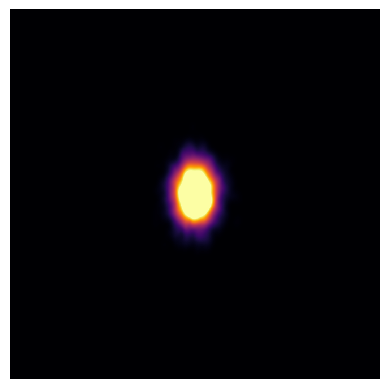
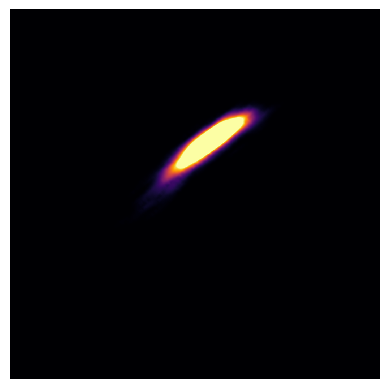

Generate these figures, in order, with matplotlib:
import numpy as np
import matplotlib.pyplot as plt

from tqdm import tqdm
from scipy import stats
from matplotlib import cm
from scipy.integrate import odeint
from scipy.interpolate import griddata


def monte_carlo_sample(N):
	t = np.arange(0, 1.01, 0.01)
	mu = np.array([np.pi, np.pi])
	cov = np.array([0.2, 0.3])
	samples = np.random.normal(loc=mu, scale=cov, size=(N,2))

	plot_kernel_estimate(samples)

	prop_samples = np.zeros((N, samples.shape[1]))

	pbar = tqdm(total=N)
	for i in range(samples.shape[0]):
		vals = odeint(func, samples[i,:], t)
		prop_samples[i,:] = vals[-1,:]
		pbar.update(1) 
	pbar.close()

	return prop_samples

def func(x, t):
	return [dynamics1(x), dynamics2(x)]

def dynamics1(x):
	return 1.0 * np.sin(x[1]) + \
			0.2 * np.cos(x[0])

def dynamics2(x):
	return 0.5 * np.sin(x[0]) + \
			1.0 * np.cos(x[1])

def plot_kernel_estimate(samples):
	"""
	Plots the gaussian_kde estimate given samples
	"""	
	kde = stats.gaussian_kde(samples.T)

	nLevel = [np.linspace(0, 2*np.pi, 100),np.linspace(0, 2*np.pi, 100)]
	coordinates = np.array(np.meshgrid(*nLevel)).T.reshape(-1, 2)
	z = kde(np.transpose(coordinates))

	dx = 2 * np.pi / 1024
	xq,yq = np.meshgrid(np.arange(0,2*np.pi,dx),
						np.arange(0,2*np.pi,dx))
	zq = griddata(coordinates, z, (xq, yq), method='cubic')

	inferno = plt.get_cmap('inferno')
	vals = inferno(zq)[:,:,:]
	fig = plt.figure(frameon=False)
	plt.axis('off')
	plt.imshow(vals, interpolation='nearest')
	plt.show()


particles = monte_carlo_sample(N=5000)
plot_kernel_estimate(particles)
